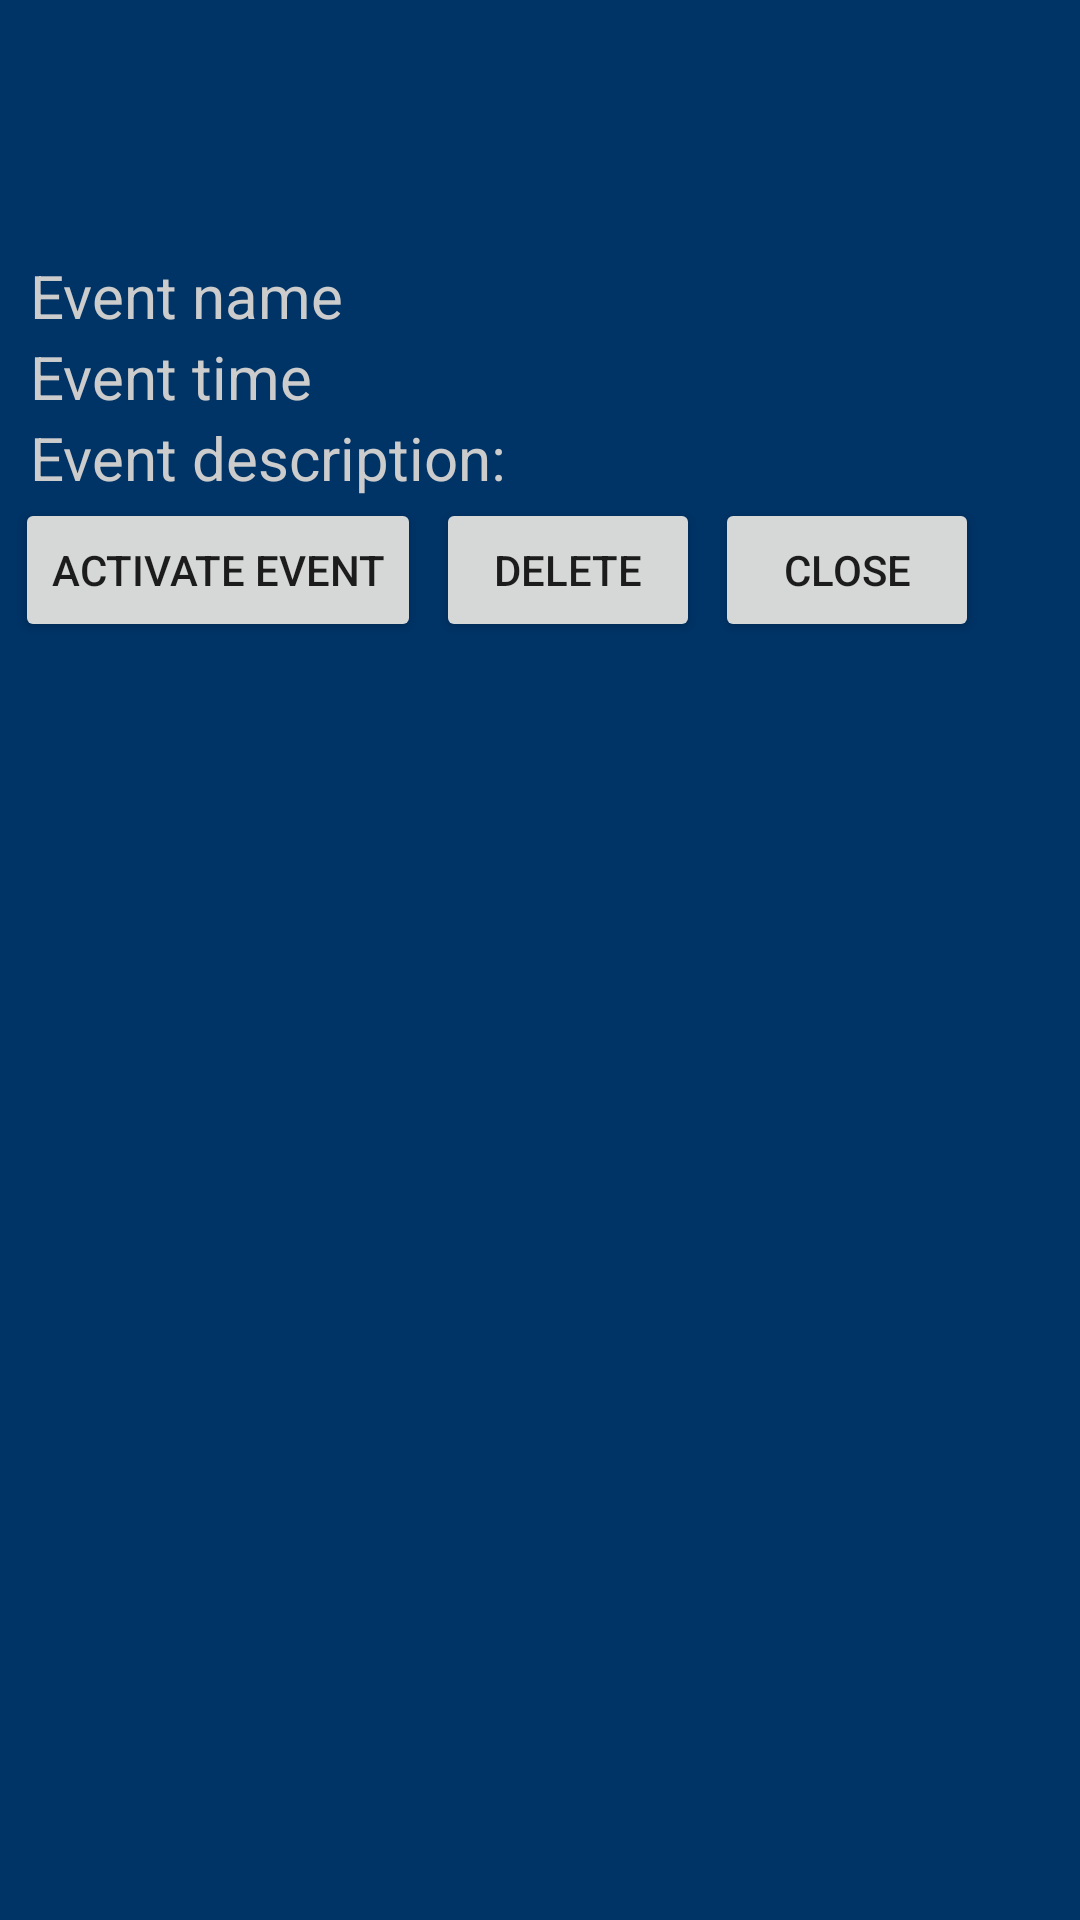

Layout XML and referenced resources for this Android screen:
<!-- AndroidManifest.xml: application theme AppTheme -->
<!-- res/layout/popup_event_informations.xml -->
<?xml version="1.0" encoding="utf-8"?>
<RelativeLayout xmlns:android="http://schemas.android.com/apk/res/android"
    android:layout_width="wrap_content"
    android:layout_height="wrap_content"
    android:id="@+id/popup_event_infos"
    android:background="#003366">
    <ImageView
        android:layout_width="100dp"
        android:layout_height="75dp"
        android:src="@drawable/event_image"
        android:id="@+id/pop_event_image"
        android:layout_marginLeft="10dp"
        android:layout_marginTop="10dp"
         />

    <TextView
    android:text="Event name"
    android:layout_width="wrap_content"
    android:layout_height="wrap_content"
    android:textColor="#cccccc"
    android:textSize="20sp"
        android:layout_marginLeft="10dp"
        android:layout_below="@+id/pop_event_image"
        android:id="@+id/pop_event_name"/>

    <TextView
        android:text="Event time"
        android:layout_width="wrap_content"
        android:layout_height="wrap_content"
        android:textColor="#cccccc"
        android:textSize="20sp"
        android:layout_marginLeft="10dp"
        android:id="@+id/pop_event_time"
        android:layout_below="@+id/pop_event_name" />

    <TextView
        android:text="Event description:"
        android:layout_width="wrap_content"
        android:layout_height="wrap_content"
        android:textColor="#cccccc"
        android:textSize="20sp"
        android:layout_marginLeft="10dp"
        android:id="@+id/pop_event_description"
        android:layout_below="@+id/pop_event_time" />

    <Button
    android:text="Activate event"
    android:layout_width="wrap_content"
    android:layout_height="wrap_content"
    android:id="@+id/set_active"
    android:layout_marginLeft="5dp"
    android:layout_below="@+id/pop_event_description" />

    <Button
        android:text="Delete"
        android:layout_width="wrap_content"
        android:layout_height="wrap_content"
        android:id="@+id/delete_event"
        android:layout_toRightOf="@+id/set_active"
        android:layout_marginLeft="5dp"
        android:layout_marginRight="5dp"
        android:layout_marginBottom="10dp"
        android:layout_below="@+id/pop_event_description"
        />
    <Button
        android:text="Close"
        android:layout_width="wrap_content"
        android:layout_height="wrap_content"
        android:id="@+id/close"
        android:layout_toRightOf="@+id/delete_event"
        android:layout_marginRight="5dp"
        android:layout_marginBottom="10dp"
        android:layout_below="@+id/pop_event_description"
        />
</RelativeLayout>
<!-- resources referenced by this layout -->
<resources>
  <style name="AppTheme" parent="Theme.AppCompat.Light.NoActionBar">
          
          
      </style>
</resources>
